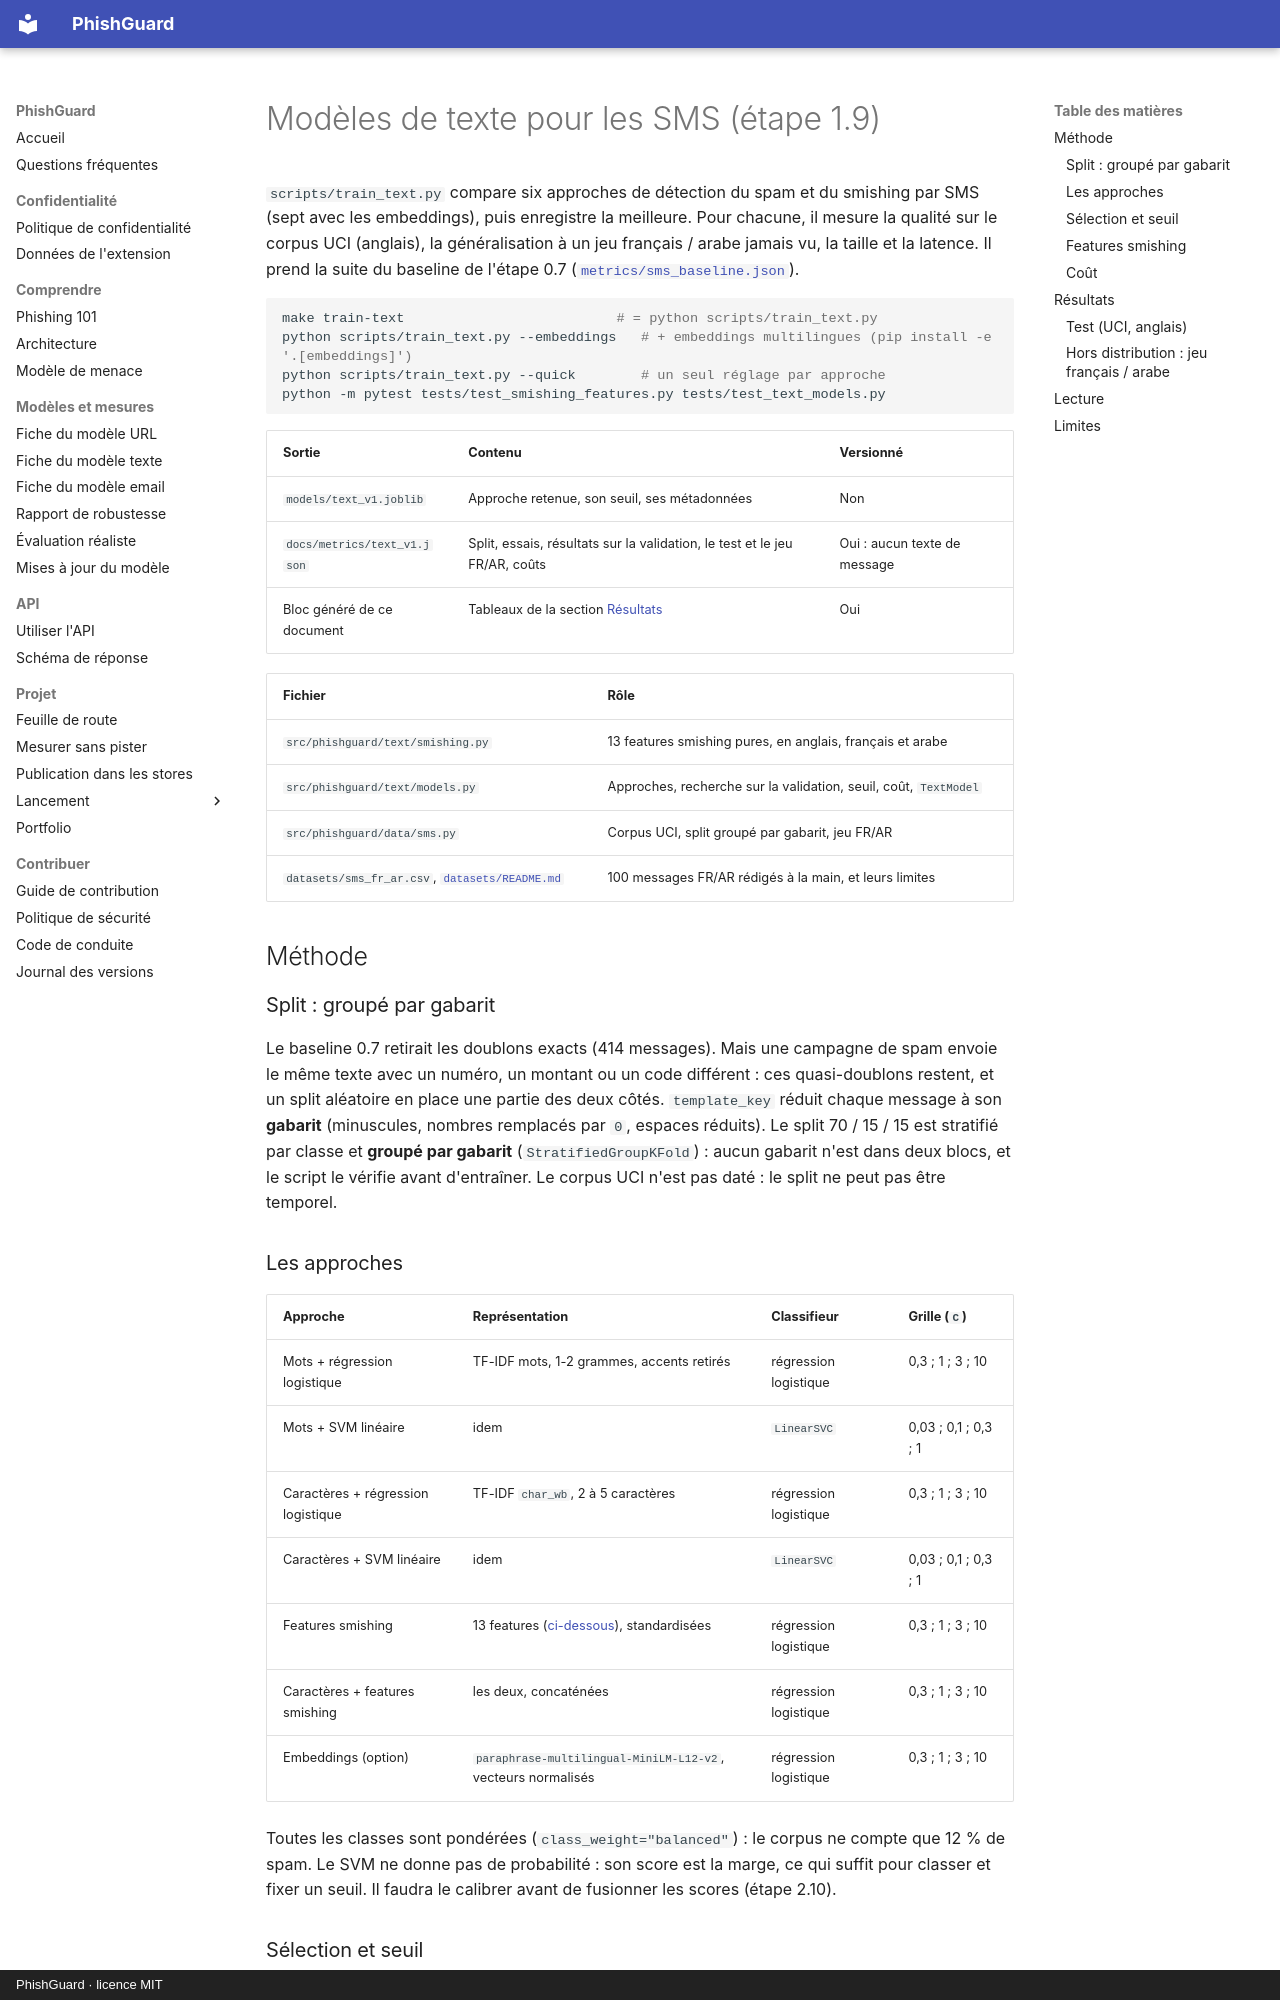

repository: arixstoo/PhishGuard · page: text-models/index.html · generator: mkdocs · copyright: PhishGuard · licence MIT

# Modèles de texte pour les SMS (étape 1.9)

`scripts/train_text.py` compare six approches de détection du spam et du smishing par SMS (sept avec les embeddings), puis enregistre la meilleure. Pour chacune, il mesure la qualité sur le corpus UCI (anglais), la généralisation à un jeu français / arabe jamais vu, la taille et la latence. Il prend la suite du baseline de l'étape 0.7 ([`metrics/sms_baseline.json`](metrics/sms_baseline.json)).

```bash
make train-text                          # = python scripts/train_text.py
python scripts/train_text.py --embeddings   # + embeddings multilingues (pip install -e '.[embeddings]')
python scripts/train_text.py --quick        # un seul réglage par approche
python -m pytest tests/test_smishing_features.py tests/test_text_models.py
```

| Sortie | Contenu | Versionné |
| :--- | :--- | :--- |
| `models/text_v1.joblib` | Approche retenue, son seuil, ses métadonnées | Non |
| `docs/metrics/text_v1.json` | Split, essais, résultats sur la validation, le test et le jeu FR/AR, coûts | Oui : aucun texte de message |
| Bloc généré de ce document | Tableaux de la section [Résultats](#résultats) | Oui |

| Fichier | Rôle |
| :--- | :--- |
| `src/phishguard/text/smishing.py` | 13 features smishing pures, en anglais, français et arabe |
| `src/phishguard/text/models.py` | Approches, recherche sur la validation, seuil, coût, `TextModel` |
| `src/phishguard/data/sms.py` | Corpus UCI, split groupé par gabarit, jeu FR/AR |
| `datasets/sms_fr_ar.csv`, [`datasets/README.md`](../datasets/README.md) | 100 messages FR/AR rédigés à la main, et leurs limites |

## Méthode

### Split : groupé par gabarit

Le baseline 0.7 retirait les doublons exacts (414 messages). Mais une campagne de spam envoie le même texte avec un numéro, un montant ou un code différent : ces quasi-doublons restent, et un split aléatoire en place une partie des deux côtés. `template_key` réduit chaque message à son **gabarit** (minuscules, nombres remplacés par `0`, espaces réduits). Le split 70 / 15 / 15 est stratifié par classe et **groupé par gabarit** (`StratifiedGroupKFold`) : aucun gabarit n'est dans deux blocs, et le script le vérifie avant d'entraîner. Le corpus UCI n'est pas daté : le split ne peut pas être temporel.

### Les approches

| Approche | Représentation | Classifieur | Grille (`C`) |
| :--- | :--- | :--- | :--- |
| Mots + régression logistique | TF-IDF mots, 1-2 grammes, accents retirés | régression logistique | 0,3 ; 1 ; 3 ; 10 |
| Mots + SVM linéaire | idem | `LinearSVC` | 0,03 ; 0,1 ; 0,3 ; 1 |
| Caractères + régression logistique | TF-IDF `char_wb`, 2 à 5 caractères | régression logistique | 0,3 ; 1 ; 3 ; 10 |
| Caractères + SVM linéaire | idem | `LinearSVC` | 0,03 ; 0,1 ; 0,3 ; 1 |
| Features smishing | 13 features ([ci-dessous](#features-smishing)), standardisées | régression logistique | 0,3 ; 1 ; 3 ; 10 |
| Caractères + features smishing | les deux, concaténées | régression logistique | 0,3 ; 1 ; 3 ; 10 |
| Embeddings (option) | `paraphrase-multilingual-MiniLM-L12-v2`, vecteurs normalisés | régression logistique | 0,3 ; 1 ; 3 ; 10 |

Toutes les classes sont pondérées (`class_weight="balanced"`) : le corpus ne compte que 12 % de spam. Le SVM ne donne pas de probabilité : son score est la marge, ce qui suffit pour classer et fixer un seuil. Il faudra le calibrer avant de fusionner les scores (étape 2.10).
